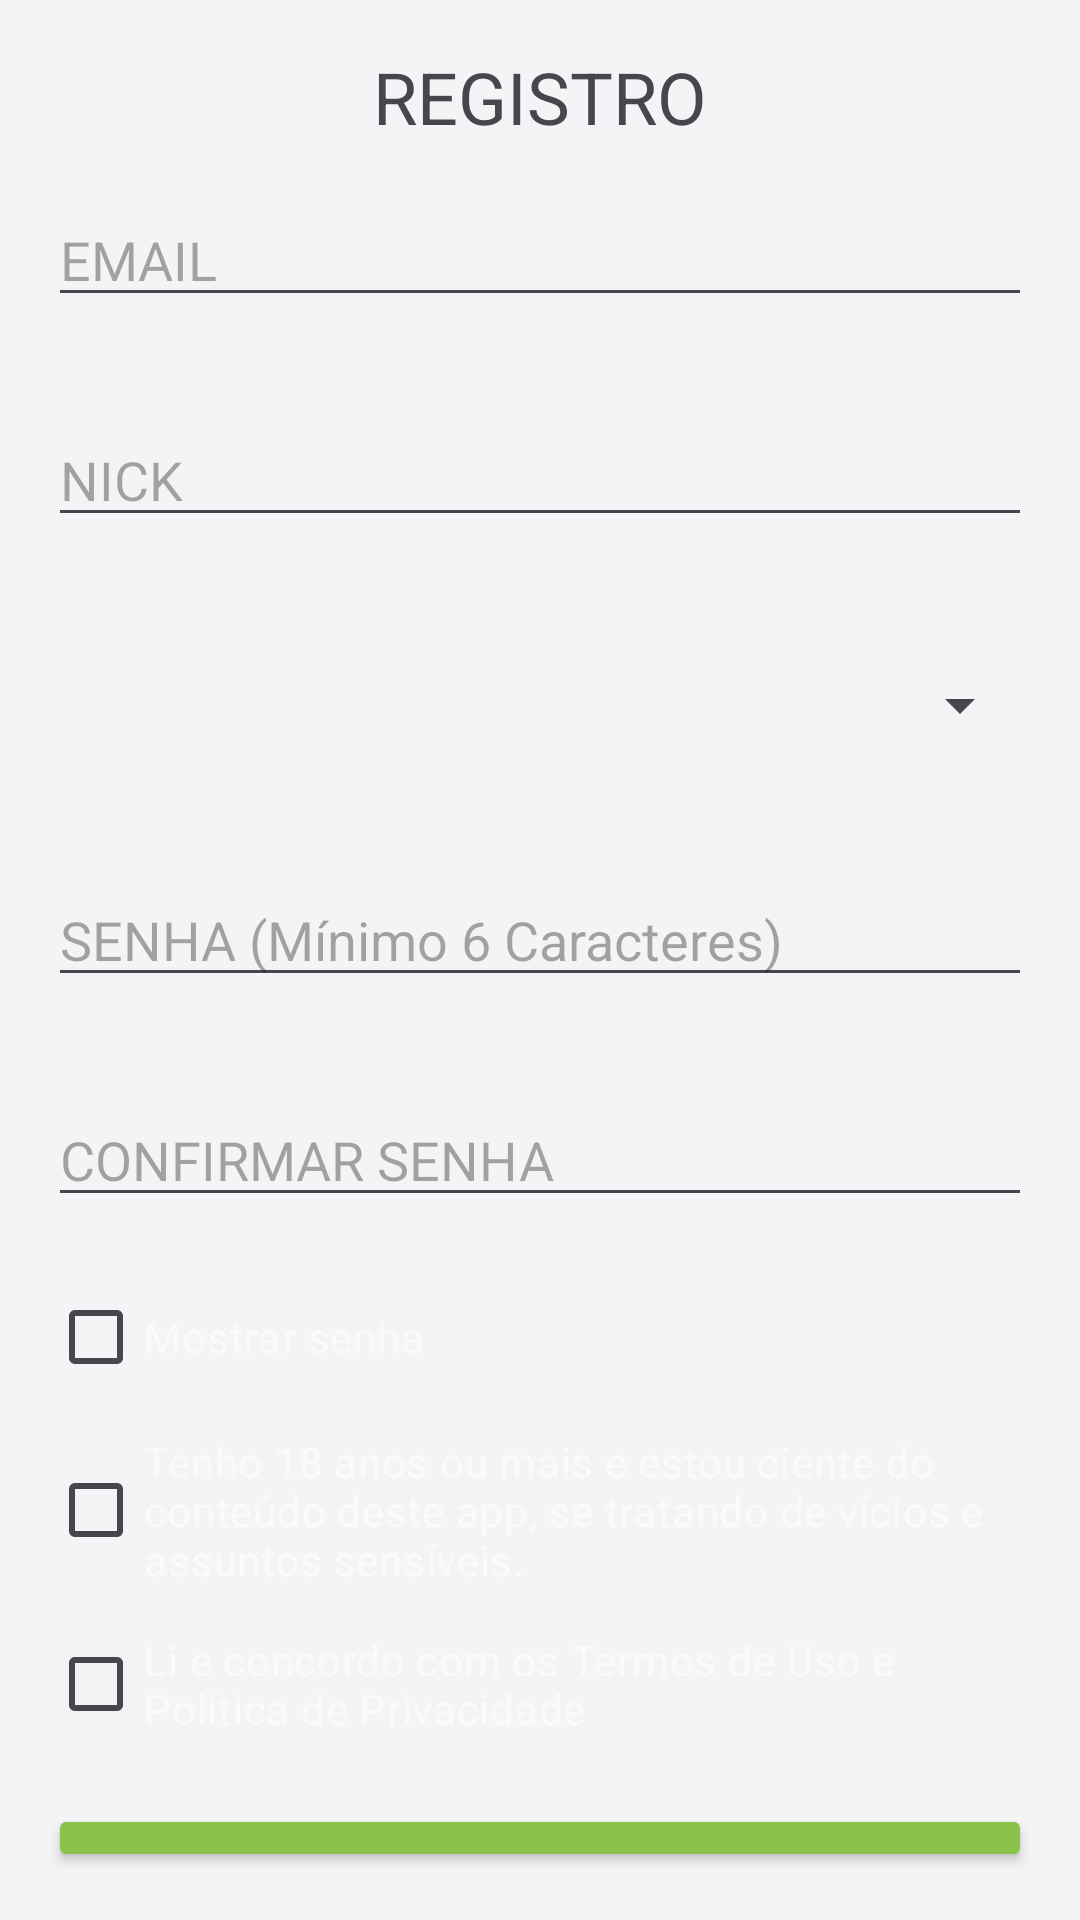

Here is an Android app screen rendered from its layout file. Give the layout XML and the strings, colors and styles it references.
<!-- AndroidManifest.xml: application theme Theme.App_Conquistas_2 -->
<!-- res/layout/auth_register_activity.xml -->
<?xml version="1.0" encoding="utf-8"?>
<RelativeLayout xmlns:android="http://schemas.android.com/apk/res/android"
    xmlns:tools="http://schemas.android.com/tools"
    android:layout_width="match_parent"
    android:layout_height="match_parent"
    tools:context=".auth.RegisterActivity">

    <ImageView
        android:id="@+id/imageView"
        android:layout_width="wrap_content"
        android:layout_height="wrap_content"
        android:layout_centerInParent="true"/>
    
 <TextView
     android:id="@+id/textViewTitulo"
     android:layout_width="wrap_content"
     android:layout_height="wrap_content"
     android:layout_alignParentTop="true"
     android:layout_centerHorizontal="true"
     android:layout_marginTop="16dp"
     android:text="@string/title_register"
     android:textSize="24sp" />


 <EditText
     android:id="@+id/editTextEmail"
     android:layout_width="match_parent"
     android:layout_height="wrap_content"
     android:layout_below="@+id/textViewTitulo"
     android:layout_margin="16dp"
     android:hint="@string/hint_email"
     android:inputType="textEmailAddress"
     android:textColor="#FAFAFA" />

 <EditText
     android:id="@+id/editTextNome"
     android:layout_width="match_parent"
     android:layout_height="wrap_content"
     android:layout_below="@+id/editTextEmail"
     android:layout_margin="16dp"
     android:textColor="#FAFAFA"
     android:hint="@string/hint_nick" />

    <Spinner
        android:id="@+id/spinnerVicio"
        android:layout_width="match_parent"
        android:layout_height="48dp"
        android:layout_below="@+id/editTextNome"
        android:layout_margin="16dp" />

 <EditText
     android:id="@+id/editTextSenhaCadastro"
     android:layout_width="match_parent"
     android:layout_height="wrap_content"
     android:layout_below="@+id/spinnerVicio"
     android:layout_margin="16dp"
     android:hint="@string/hint_password_min_6"
     android:textColor="#FAFAFA"
     android:inputType="textPassword" />

 <EditText
     android:id="@+id/editTextConfirmarSenhaCadastro"
     android:layout_width="match_parent"
     android:layout_height="wrap_content"
     android:layout_below="@+id/editTextSenhaCadastro"
     android:layout_margin="16dp"
     android:hint="@string/hint_confirm_password"
     android:textColor="#FAFAFA"
     android:inputType="textPassword" />

 <CheckBox
     android:id="@+id/checkBoxMostrarSenha"
     android:layout_width="wrap_content"
     android:layout_height="wrap_content"
     android:layout_below="@+id/editTextConfirmarSenhaCadastro"
     android:layout_marginStart="16dp"
     android:layout_marginEnd="16dp"
     android:text="@string/label_show_password"
     android:textColor="#FAFAFA" />

 <CheckBox
     android:id="@+id/checkBoxMaiorIdade"
     android:layout_width="wrap_content"
     android:layout_height="wrap_content"
     android:layout_below="@+id/checkBoxMostrarSenha"
     android:layout_marginStart="16dp"
     android:layout_marginEnd="16dp"
     android:layout_marginTop="8dp"
     android:text="@string/msg_age_consent"
     android:textColor="#FAFAFA" />

 <CheckBox
     android:id="@+id/checkBoxTermos"
     android:layout_width="wrap_content"
     android:layout_height="wrap_content"
     android:layout_below="@+id/checkBoxMaiorIdade"
     android:layout_marginStart="16dp"
     android:layout_marginEnd="16dp"
     android:layout_marginTop="8dp"
     android:text="@string/msg_terms_consent_plain"
     android:textColor="#FAFAFA" />

 <Button
     android:id="@+id/buttonCadastrar"
     android:layout_width="match_parent"
     android:layout_height="wrap_content"
     android:layout_below="@+id/checkBoxTermos"
     android:layout_margin="16dp"
     android:backgroundTint="#8BC34A"
     android:text="@string/btn_register" />

</RelativeLayout>
<!-- resources referenced by this layout -->
<resources>
  <string name="btn_register">CADASTRAR</string>
  <string name="hint_confirm_password">CONFIRMAR SENHA</string>
  <string name="hint_email">EMAIL</string>
  <string name="hint_nick">NICK</string>
  <string name="hint_password_min_6">SENHA (Mínimo 6 Caracteres)</string>
  <string name="label_show_password">Mostrar senha</string>
  <string name="msg_age_consent">Tenho 18 anos ou mais e estou ciente do conteúdo deste app, se tratando de vícios e assuntos sensíveis.</string>
  <string name="msg_terms_consent_plain">Li e concordo com os Termos de Uso e Política de Privacidade</string>
  <string name="title_register">REGISTRO</string>
  <style name="Theme.App_Conquistas_2" parent="Base.Theme.App_Conquistas_2" />
  <style name="Base.Theme.App_Conquistas_2" parent="Theme.Material3.DayNight.NoActionBar">
          
          <item name="colorPrimary">@color/colorPrimary</item>
          <item name="colorPrimaryVariant">@color/colorPrimaryVariant</item>
          <item name="colorSecondary">@color/colorSecondary</item>
          <item name="colorSecondaryVariant">@color/colorSecondaryVariant</item>
          <item name="colorOnPrimary">@color/colorOnPrimary</item>
          <item name="colorOnSecondary">@color/colorOnSecondary</item>
          
          
          <item name="android:windowBackground">@color/colorBackground</item>
          <item name="colorSurface">@color/colorSurface</item>
          
          
          <item name="android:fontFamily">sans-serif</item>
          
          
          <item name="android:statusBarColor">@color/colorPrimaryVariant</item>
          <item name="android:navigationBarColor">@color/colorBackground</item>
      </style>
  <color name="colorPrimary">#673AB7</color>
  <color name="colorPrimaryVariant">#512DA8</color>
  <color name="colorSecondary">#009688</color>
  <color name="colorSecondaryVariant">#00796B</color>
  <color name="colorOnPrimary">#FFFFFF</color>
  <color name="colorOnSecondary">#FFFFFF</color>
  <color name="colorBackground">#F3F4F6</color>
  <color name="colorSurface">#FFFFFF</color>
</resources>
